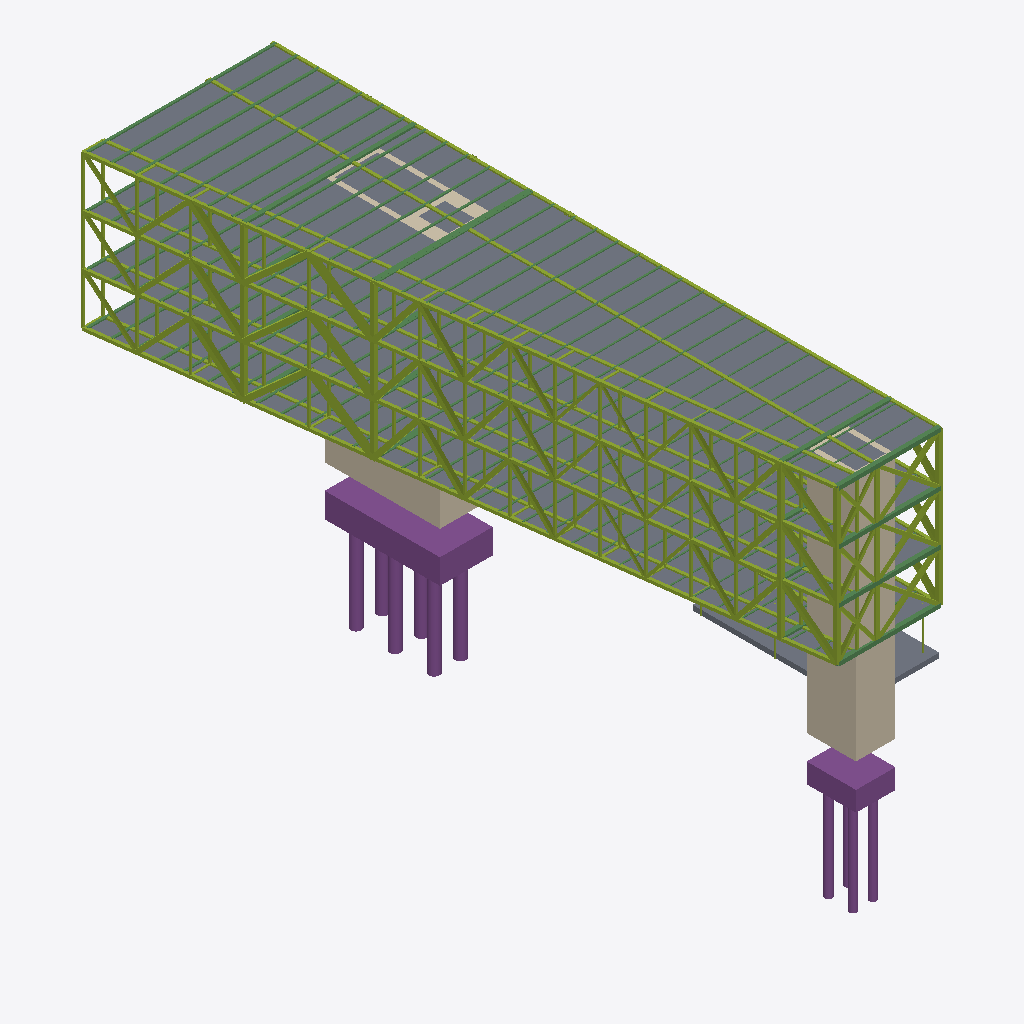
Isometric view of an IFC building model (IFC-SPF (STEP), schema IFC4, length unit metre), seen from the south-west, elements coloured by IFC class (only those large enough to see are counted): 144 beams (green), 129 members (olive), 10 piles (purple), 5 slabs (grey), 2 walls (beige), 2 footings (purple).
Extent 11.7 m × 40.7 m × 23.6 m (x, y, z). Storeys (7): Cimentacion at -1.50 m; PB at 0.00 m; Altillo-Lab at 2.90 m; P1 at 5.75 m; P2 at 8.83 m; P3 at 11.92 m; PC at 15.00 m. Elements (410): 231 IfcMember, 160 IfcBeam, 10 IfcPile, 5 IfcSlab, 2 IfcFooting, 2 IfcWall.

HEADER;
FILE_DESCRIPTION(('ViewDefinition [CoordinationView]'),'2;1');
FILE_NAME('','2026-06-20T11:03:27',(''),(''),'IfcOpenShell 0.8.5-1c5b825','IfcOpenShell 0.8.5-1c5b825','');
FILE_SCHEMA(('IFC4'));
ENDSEC;
DATA;
#1=IFCPROJECT('1GRArieMn0uBkhLtyItOxA',$,'Decopak HQ - Variante B v3 OPTIMIZADO (EC3)',$,$,$,$,(#8),#3);
#10=IFCSITE('2hdKc3mNnETfRpQZ9jeM3y',$,'Rubi (Barcelona)',$,$,$,$,$,$,$,$,$,$,$);
#11=IFCBUILDING('3n4QjnUt91Yfve___Q1Ojx',$,'HQ',$,$,$,$,$,$,$,$,$);
#14=IFCBUILDINGSTOREY('0E42knZBb7B8FQAY0b7hlN',$,'Cimentacion',$,$,$,$,$,$,-1.5);
#16=IFCBUILDINGSTOREY('1HaLhTQHHE_vP_lQi51VRc',$,'PB',$,$,$,$,$,$,0.0);
#17=IFCBUILDINGSTOREY('00mABd3cr3HwLaFbu7MGfS',$,'Altillo-Lab',$,$,$,$,$,$,2.9);
#18=IFCBUILDINGSTOREY('3Oxz9NyoPDjhrVneswCKeS',$,'P1',$,$,$,$,$,$,5.75);
#19=IFCBUILDINGSTOREY('379kBgoVfAPxbQ5Y$uCwrZ',$,'P2',$,$,$,$,$,$,8.833);
#20=IFCBUILDINGSTOREY('1mqTqUrcPEk9f6h$34E9jW',$,'P3',$,$,$,$,$,$,11.917);
#21=IFCBUILDINGSTOREY('16KWQxliz2KAY6vP4tlwtO',$,'PC',$,$,$,$,$,$,15.0);
#3063=IFCSLAB('2gvJtxrj5AEu_HmM1j544g',$,'Losa CLT cassette',$,$,#5714,#3062,$,.FLOOR.);
#2461=IFCSLAB('3D1DThm1bE1whBIgZuqeXP',$,'Losa CLT cassette',$,$,#4792,#2460,$,.FLOOR.);
#2762=IFCSLAB('3vJpgmNt91CxF8hZ3ZZFSm',$,'Losa CLT cassette',$,$,#5393,#2761,$,.FLOOR.);
#2160=IFCSLAB('2nD0SCKefFrxmxtrkPakpP',$,'Losa CLT cassette',$,$,#4466,#2159,$,.FLOOR.);
#3585=IFCWALL('1z4leqG3vDN8LcBS5Gt2mY',$,'NC-Lab (HA e=0,30)',$,$,#5745,#3584,$,$);
#3689=IFCFOOTING('3L7MNJHt94Xx0uj2I9N8yh',$,'Encepado NC-Vest (6 D65)',$,$,#5842,#3688,$,.PILE_CAP.);
#3608=IFCWALL('2E6l39sNH5CuanUykr43QZ',$,'NC-Vest (HA e=0,30)',$,$,#5740,#3607,$,$);
#99=IFCMEMBER('17eBxUQRf8hewt0Wth_v0j',$,'Cajon O cordon ext',$,$,#5654,#98,$,.CHORD.);
#45=IFCMEMBER('0IoFYODtP8KQejUIsJsMdv',$,'Cajon O cordon ext',$,$,#4501,#44,$,.CHORD.);
#81=IFCMEMBER('3_8Ykr965CCRAQk$B5sj1U',$,'Cajon O cordon ext',$,$,#5168,#80,$,.CHORD.);
#63=IFCMEMBER('2xjoy6J2n9$wp4CVH1pboQ',$,'Cajon O cordon ext',$,$,#4757,#62,$,.CHORD.);
#3702=IFCFOOTING('3OaFwF96rFGxiW_BXsbhXU',$,'Encepado NC-Lab (4 D45)',$,$,#5817,#3701,$,.PILE_CAP.);
#108=IFCMEMBER('3NbdWbUErEhhtUiWHYedkj',$,'Cajon O cordon int',$,$,#5639,#107,$,.CHORD.);
#1132=IFCMEMBER('1701ymPfn10gNQXMSPTTQw',$,'Cercha E cordon',$,$,#5554,#1131,$,.CHORD.);
#3621=IFCSLAB('1oAc_TXRrClQIaUZ3jOgv5',$,'Altillo Lab (sala formacion)',$,$,#5781,#3620,$,.FLOOR.);
#1717=IFCMEMBER('2cVntKWTz7U9Rd$hc8WVaT',$,'Alma C cordon',$,$,#5619,#1716,$,.CHORD.);
#90=IFCMEMBER('14VsDEaQTEjvBr3ngZj5Ob',$,'Cajon O cordon int',$,$,#5288,#89,$,.CHORD.);
#72=IFCMEMBER('22RYVBqf17DAZZ7RIaofue',$,'Cajon O cordon int',$,$,#4727,#71,$,.CHORD.);
#54=IFCMEMBER('2xl53EWU55zQDCa2p6s_ZE',$,'Cajon O cordon int',$,$,#3841,#53,$,.CHORD.);
#3710=IFCPILE('2e2WBPzXnByxu4DOz0EPX8',$,'Pilote D65 NC-Vest (a UG3)',$,$,#5837,#3709,$,.BORED.,$);
#3726=IFCPILE('2u$IgnQ3r2nOwrYAaolpUB',$,'Pilote D65 NC-Vest (a UG3)',$,$,#5832,#3725,$,.BORED.,$);
#3742=IFCPILE('1a619sNHj6SeWVMieqiHMX',$,'Pilote D65 NC-Vest (a UG3)',$,$,#5792,#3741,$,.BORED.,$);
#3144=IFCMEMBER('2DTFyWwOT1tBsgWbqA5BmG',$,'Conexion montante',$,$,#4446,#3143,$,.POST.);
#3718=IFCPILE('3VHEDGlfT0sggexJ1djg7Z',$,'Pilote D65 NC-Vest (a UG3)',$,$,#5812,#3717,$,.BORED.,$);
#3351=IFCMEMBER('29MTOyyXH5WRSO70g8jySO',$,'Conexion montante',$,$,#4441,#3350,$,.POST.);
#3549=IFCMEMBER('3M5TLK7FzFqfAmSyY0o3Jd',$,'Conexion montante',$,$,#3796,#3548,$,.POST.);
#3162=IFCMEMBER('0O39EbgwzDU8RfnCRJMLfj',$,'Conexion montante',$,$,#4636,#3161,$,.POST.);
#3450=IFCMEMBER('2fLMUZP5fAAwMICNGLyzGF',$,'Conexion montante',$,$,#4296,#3449,$,.POST.);
#3774=IFCPILE('0$XlNNJcv4pf4281$o7djH',$,'Pilote D45 NC-Lab (a UG3)',$,$,#5827,#3773,$,.BORED.,$);
#3758=IFCPILE('1sgFQuajX25R12AAkyAGnC',$,'Pilote D45 NC-Lab (a UG3)',$,$,#5787,#3757,$,.BORED.,$);
#3766=IFCPILE('2UW2SsCuPBawRGllqzDOn2',$,'Pilote D45 NC-Lab (a UG3)',$,$,#5802,#3765,$,.BORED.,$);
#979=IFCMEMBER('104eHLs0bAQR6DjZ5$uiOZ',$,'Cajon O diagonal',$,$,#4917,#978,$,.BRACE.);
#970=IFCMEMBER('1q6EI_FfDBMQJnPOqpy9C$',$,'Cajon O diagonal',$,$,#4191,#969,$,.BRACE.);
#988=IFCMEMBER('0riNk3l_b5S9H0jV6LLyea',$,'Cajon O diagonal',$,$,#5403,#987,$,.BRACE.);
#3153=IFCMEMBER('3sb21z4gD9kR9ZGrnjPo4L',$,'Conexion montante',$,$,#3801,#3152,$,.POST.);
#1024=IFCMEMBER('32y5rdZij4RfHqU9$yBulb',$,'Cajon O diagonal',$,$,#4516,#1023,$,.BRACE.);
#1042=IFCMEMBER('36Th6K6VL84PrPDF9XRx6e',$,'Cajon O diagonal',$,$,#5133,#1041,$,.BRACE.);
#1033=IFCMEMBER('3dUqBbJjPE_viOrAHS$XuV',$,'Cajon O diagonal',$,$,#4667,#1032,$,.BRACE.);
#3734=IFCPILE('2Ji5TJbFnAaR0O00LerP4k',$,'Pilote D65 NC-Vest (a UG3)',$,$,#5822,#3733,$,.BORED.,$);
#3750=IFCPILE('0kRrCKofn59OV_viQhSn9g',$,'Pilote D65 NC-Vest (a UG3)',$,$,#5807,#3749,$,.BORED.,$);
#3050=IFCBEAM('0jFGte1zH1Au3SWX0kS7f2',$,'Costilla cassette',$,$,#5684,#3049,$,.JOIST.);
#3041=IFCBEAM('0u9KEeDOjCMwWAlsIbFSzC',$,'Costilla cassette',$,$,#5699,#3040,$,.JOIST.);
#3023=IFCBEAM('2xTxSTLcr84QzUAtTSXxRK',$,'Costilla cassette',$,$,#5444,#3022,$,.JOIST.);
#3032=IFCBEAM('2xIglyF8L8gRIUubi9Tbwe',$,'Costilla cassette',$,$,#5434,#3031,$,.JOIST.);
#3531=IFCBEAM('2SUIbLAaHCPvjxFfhSYEyP',$,'Conexion dintel O',$,$,#5484,#3530,$,.BEAM.);
#704=IFCMEMBER('10ZeLtvPT6OxUKdxXu8kIX',$,'Cajon O diagonal',$,$,#4847,#703,$,.BRACE.);
#713=IFCMEMBER('3cgMURAe5Fnez$Mq6CsEST',$,'Cajon O diagonal',$,$,#5278,#712,$,.BRACE.);
#695=IFCMEMBER('3MtLkdLdnBGg3Rw9PHaDXo',$,'Cajon O diagonal',$,$,#3986,#694,$,.BRACE.);
#3014=IFCBEAM('1ooqd$agLBhvmxX5ITZKBj',$,'Costilla cassette',$,$,#5464,#3013,$,.JOIST.);
#915=IFCMEMBER('0GJ23lD$D1lR4p4WXsrtc3',$,'Cajon O diagonal',$,$,#4621,#914,$,.BRACE.);
#3005=IFCBEAM('3eKdMYKlD45P$APzir8JzZ',$,'Costilla cassette',$,$,#5509,#3004,$,.JOIST.);
#924=IFCMEMBER('3MYDOEZ3T2jO2qpWz_A0ll',$,'Cajon O diagonal',$,$,#4912,#923,$,.BRACE.);
#933=IFCMEMBER('2pwE0ChEf2x9jDCjO11Tdr',$,'Cajon O diagonal',$,$,#5093,#932,$,.BRACE.);
#2996=IFCBEAM('3ryO4a0yX05R$TpI5AG1z7',$,'Costilla cassette',$,$,#5534,#2995,$,.JOIST.);
#2987=IFCBEAM('0lUR7_TJb9eRYIQGsYvFjV',$,'Costilla cassette',$,$,#5584,#2986,$,.JOIST.);
#658=IFCMEMBER('3Qg6i5PDvBthllNLEQTjGb',$,'Cajon O montante ext',$,$,#4566,#657,$,.POST.);
#298=IFCMEMBER('1JIeJYcT9C2hP2O7kly5_G',$,'Cajon O montante ext',$,$,#4286,#297,$,.POST.);
#2978=IFCBEAM('3Tk9aJci9BbBFWXtvLaHQ9',$,'Costilla cassette',$,$,#5614,#2977,$,.JOIST.);
#334=IFCMEMBER('1BDLOzQnj5TAJKtxVdZz3i',$,'Cajon O montante ext',$,$,#4401,#333,$,.POST.);
#262=IFCMEMBER('2IQlwYrq18qgJcds6ZDvYH',$,'Cajon O montante ext',$,$,#4356,#261,$,.POST.);
#622=IFCMEMBER('30$AZ3es508AB8Jjj6CWgF',$,'Cajon O montante ext',$,$,#3821,#621,$,.POST.);
#190=IFCMEMBER('27zFLBhdj8ufowBvZsL2M8',$,'Cajon O montante ext',$,$,#4511,#189,$,.POST.);
#406=IFCMEMBER('3HEzlOBWP1bveM1a_Ct7ZC',$,'Cajon O montante ext',$,$,#4056,#405,$,.POST.);
#370=IFCMEMBER('2AAPcqMvz3BfWQN9wqkol9',$,'Cajon O montante ext',$,$,#4141,#369,$,.POST.);
#226=IFCMEMBER('2tkCSqMfz7JxZwmT$UPxGj',$,'Cajon O montante ext',$,$,#4631,#225,$,.POST.);
#3135=IFCBEAM('1dEfcW_arBqBPB$WT72g9C',$,'Conexion dintel E',$,$,#5514,#3134,$,.BEAM.);
#514=IFCMEMBER('03M$LGRYDBdBOR0u6C08jR',$,'Cajon O montante ext',$,$,#4086,#513,$,.POST.);
#442=IFCMEMBER('3C6e5v7fvDVeaOqTyIuuaC',$,'Cajon O montante ext',$,$,#4006,#441,$,.POST.);
#2969=IFCBEAM('1Nql_xG2v8uPaFUGsNEmIq',$,'Costilla cassette',$,$,#5629,#2968,$,.JOIST.);
#1015=IFCMEMBER('3wloE9ejD8tBAsySKFJgRM',$,'Cajon O diagonal',$,$,#5368,#1014,$,.BRACE.);
#997=IFCMEMBER('1$3DaPUcX958Ghbqre51MP',$,'Cajon O diagonal',$,$,#3941,#996,$,.BRACE.);
#1006=IFCMEMBER('39t31OTMrATurwdIMXjb54',$,'Cajon O diagonal',$,$,#4817,#1005,$,.BRACE.);
#2960=IFCBEAM('23w8cLMK13zxETh3YnvQD7',$,'Costilla cassette',$,$,#5679,#2959,$,.JOIST.);
#3261=IFCMEMBER('1zko6b8vz6$h7aT$kRMSSz',$,'Conexion diagonal',$,$,#5183,#3260,$,.BRACE.);
#861=IFCMEMBER('2KW3uAuTTE9xe$OPdQtVFP',$,'Cajon O diagonal',$,$,#4106,#860,$,.BRACE.);
#879=IFCMEMBER('0Rt6tSWSXEugAoY2RDAxjC',$,'Cajon O diagonal',$,$,#5333,#878,$,.BRACE.);
#751=IFCMEMBER('09e$k_$pT2O9bJL_gypLZ2',$,'Cajon O diagonal',$,$,#4331,#750,$,.BRACE.);
#760=IFCMEMBER('04stc1x4nA7u5piVkaAa8J',$,'Cajon O diagonal',$,$,#4957,#759,$,.BRACE.);
#870=IFCMEMBER('2RR6Blys92dwiw2bCZhPeo',$,'Cajon O diagonal',$,$,#4877,#869,$,.BRACE.);
#3225=IFCMEMBER('1lwSnoFb93Evcjp60r2MJ4',$,'Conexion diagonal',$,$,#4316,#3224,$,.BRACE.);
#769=IFCMEMBER('3bVc$jIxL99hfahIqViEnO',$,'Cajon O diagonal',$,$,#5068,#768,$,.BRACE.);
#2951=IFCBEAM('1ZvazRTSPAMukJhdDDEEN8',$,'Costilla cassette',$,$,#5674,#2950,$,.JOIST.);
#3243=IFCMEMBER('1BMQ2fk2jFYAzLrJGhdOYZ',$,'Conexion diagonal',$,$,#4647,#3242,$,.BRACE.);
#3117=IFCBEAM('2f$SfEEinAQ93U2QKncYyw',$,'Conexion dintel E',$,$,#5358,#3116,$,.BEAM.);
#3099=IFCBEAM('2gt$Y6UIH4XxZRx_0hx52H',$,'Conexion dintel E',$,$,#4897,#3098,$,.BEAM.);
#3081=IFCBEAM('2bUzlePLP2sBm_0cKXAmvU',$,'Conexion dintel E',$,$,#4586,#3080,$,.BEAM.);
#2942=IFCBEAM('2XGhJJBeL03R9n6sDCm0GZ',$,'Costilla cassette',$,$,#5694,#2941,$,.JOIST.);
#127=IFCMEMBER('1VGQXvUkXFhBQxKg00sVYK',$,'Cajon O montante int',$,$,#4611,#126,$,.POST.);
#2933=IFCBEAM('1yvt5Dwfz7TBayYlRXuxww',$,'Costilla cassette',$,$,#5709,#2932,$,.JOIST.);
#1078=IFCMEMBER('1V7FwF6Qn8Cfi4PmhJcmQi',$,'Cajon O diagonal',$,$,#4211,#1077,$,.BRACE.);
#1087=IFCMEMBER('1mBsI4R_T50gjWeL2JXkVa',$,'Cajon O diagonal',$,$,#4842,#1086,$,.BRACE.);
#1096=IFCMEMBER('2dfVbpIdH808Y0UIbIuWVp',$,'Cajon O diagonal',$,$,#5283,#1095,$,.BRACE.);
#2924=IFCBEAM('2uAiDnM4XCMvoHzsOu2VwU',$,'Costilla cassette',$,$,#5729,#2923,$,.JOIST.);
#2915=IFCBEAM('2jst_6lo99f9XHIn7OSw_X',$,'Costilla cassette',$,$,#5504,#2914,$,.JOIST.);
#2906=IFCBEAM('0Oh5MUJkXDr9aiGPiXYtJd',$,'Costilla cassette',$,$,#5529,#2905,$,.JOIST.);
#3432=IFCBEAM('35H$dGcATBJRZEtq$$hKqe',$,'Conexion dintel O',$,$,#5524,#3431,$,.BEAM.);
#3540=IFCBEAM('3OsOjLiJX7u8yLP5Xc1nQl',$,'Conexion dintel E',$,$,#5549,#3539,$,.BEAM.);
#3342=IFCBEAM('13NnAIAxj8aOT4oXNVCxmk',$,'Conexion dintel E',$,$,#5449,#3341,$,.BEAM.);
#586=IFCMEMBER('0AOu480sv2FQPVlq3cLhnz',$,'Cajon O montante ext',$,$,#3866,#585,$,.POST.);
#961=IFCMEMBER('2HP$0aJDP2SxAztKhkJawt',$,'Cajon O diagonal',$,$,#5208,#960,$,.BRACE.);
#943=IFCMEMBER('36BU9XHqPC5OFGFKXVFY1U',$,'Cajon O diagonal',$,$,#3861,#942,$,.BRACE.);
#952=IFCMEMBER('3wHrEtDLLFI9OTm5Y44MH8',$,'Cajon O diagonal',$,$,#4772,#951,$,.BRACE.);
#2897=IFCBEAM('3jdpZYKAL96vop2JKISJJo',$,'Costilla cassette',$,$,#5559,#2896,$,.JOIST.);
#3782=IFCPILE('3Bo89qSAz5cPBSWiSLhTvj',$,'Pilote D45 NC-Lab (a UG3)',$,$,#5797,#3781,$,.BORED.,$);
#2888=IFCBEAM('39AIL3dLr5O9sWrWSavXFZ',$,'Costilla cassette',$,$,#5579,#2887,$,.JOIST.);
#559=IFCMEMBER('1CWuVfqEz6kvyOSBZGIi3c',$,'Cajon O montante int',$,$,#4171,#558,$,.POST.);
#2879=IFCBEAM('3_$Jxz14TFbucwGU1Wjoe8',$,'Costilla cassette',$,$,#5589,#2878,$,.JOIST.);
#3189=IFCMEMBER('19RwxFRV94WR661TAxIO4c',$,'Conexion diagonal',$,$,#4987,#3188,$,.BRACE.);
#3207=IFCMEMBER('3c22gL8XL0ROLaE7i6c73E',$,'Conexion diagonal',$,$,#5153,#3206,$,.BRACE.);
#3171=IFCMEMBER('1ayISYJVnD0RepIZkceAH4',$,'Conexion diagonal',$,$,#4031,#3170,$,.BRACE.);
#1051=IFCMEMBER('1lwT$mERn4z8V8kg1ntBT6',$,'Cajon O diagonal',$,$,#4256,#1050,$,.BRACE.);
#1069=IFCMEMBER('2ZWSKZ$395xO2U_6kTmwfs',$,'Cajon O diagonal',$,$,#5108,#1068,$,.BRACE.);
#1060=IFCMEMBER('2c3aK5fJf0Q8H0Kf0j2$5W',$,'Cajon O diagonal',$,$,#5027,#1059,$,.BRACE.);
#3126=IFCBEAM('3UqHBSMW52v93_tfEIxo8R',$,'Conexion dintel O',$,$,#5544,#3125,$,.BEAM.);
#906=IFCMEMBER('0f0O$I9kj2tQccT6o7qMb8',$,'Cajon O diagonal',$,$,#5313,#905,$,.BRACE.);
#888=IFCMEMBER('3zpSjySdb3Qgp2pVVt3kHu',$,'Cajon O diagonal',$,$,#3846,#887,$,.BRACE.);
#897=IFCMEMBER('2k9sM2UGfCt9VB$edBlXHL',$,'Cajon O diagonal',$,$,#4762,#896,$,.BRACE.);
#631=IFCMEMBER('1o3kLZLjbEKgrCEGa7Nlv0',$,'Cajon O montante int',$,$,#4221,#630,$,.POST.);
#723=IFCMEMBER('2sgKi8icr6n8XBwByTDAzf',$,'Cajon O diagonal',$,$,#4261,#722,$,.BRACE.);
#741=IFCMEMBER('05CdoGwEzAaueScwL9X1rH',$,'Cajon O diagonal',$,$,#5308,#740,$,.BRACE.);
#343=IFCMEMBER('1f$P9u_0vF9eaSucpcl6R$',$,'Cajon O montante int',$,$,#4596,#342,$,.POST.);
#732=IFCMEMBER('1v6Mp6jgr8cwy3qZc9m1Wr',$,'Cajon O diagonal',$,$,#4867,#731,$,.BRACE.);
#271=IFCMEMBER('0t82wDGJz5sObJVGXZR2ZZ',$,'Cajon O montante int',$,$,#3911,#270,$,.POST.);
#2870=IFCBEAM('026K$be1LDmxBaXnbQPx4Y',$,'Costilla cassette',$,$,#5634,#2869,$,.JOIST.);
#2861=IFCBEAM('3CwATFKPXFqxvX1Fd$jH_6',$,'Costilla cassette',$,$,#5669,#2860,$,.JOIST.);
#2852=IFCBEAM('08IeAcu65BRBDOT0_Gq49l',$,'Costilla cassette',$,$,#5689,#2851,$,.JOIST.);
#806=IFCMEMBER('0MeFB3zFvD7v8LbXpCd2Gp',$,'Cajon O diagonal',$,$,#4341,#805,$,.BRACE.);
#824=IFCMEMBER('3iADpvZw5FwO9tW6AFjwug',$,'Cajon O diagonal',$,$,#5328,#823,$,.BRACE.);
#815=IFCMEMBER('1Qru7IH4HDkuJexC82vD2u',$,'Cajon O diagonal',$,$,#4872,#814,$,.BRACE.);
#199=IFCMEMBER('0obTj9bMr1HQhoAA$_b0pt',$,'Cajon O montante int',$,$,#3856,#198,$,.POST.);
#307=IFCMEMBER('3HiQm3dVj4A87yKyj01R3m',$,'Cajon O montante int',$,$,#4486,#306,$,.POST.);
#3333=IFCBEAM('0mDf0qEEn0kQpJpT1CE_cW',$,'Conexion dintel O',$,$,#5519,#3332,$,.BEAM.);
#3441=IFCBEAM('3iANysAy5F5P0qmzRxMiVU',$,'Conexion dintel E',$,$,#5499,#3440,$,.BEAM.);
#3252=IFCMEMBER('2vufFHzHXDoQ6qLepKKddJ',$,'Conexion diagonal',$,$,#4742,#3251,$,.BRACE.);
#3270=IFCMEMBER('05wImd_tb0LRcSUJ7rgx4F',$,'Conexion diagonal',$,$,#5038,#3269,$,.BRACE.);
#3234=IFCMEMBER('2Aa8E$1xv7QvzqNNY7yMRy',$,'Conexion diagonal',$,$,#4461,#3233,$,.BRACE.);
#487=IFCMEMBER('0aO8m0H3bDugaIZzSnpUlV',$,'Cajon O montante int',$,$,#4121,#486,$,.POST.);
#667=IFCMEMBER('2QUFKCZ_572v$9SrbFAxtN',$,'Cajon O montante int',$,$,#3951,#666,$,.POST.);
#3072=IFCBEAM('3lig7S52D9bgsfW6AA6yJV',$,'Conexion dintel O',$,$,#4391,#3071,$,.BEAM.);
#3090=IFCBEAM('1YaZKRY91EFuY_K8ll5TVP',$,'Conexion dintel O',$,$,#4722,#3089,$,.BEAM.);
#3108=IFCBEAM('1ofsQAhnb4RuhffF3TZQ8l',$,'Conexion dintel O',$,$,#5243,#3107,$,.BEAM.);
#2834=IFCBEAM('0RwUIUkD5FRxnufBznY8Vq',$,'Costilla cassette',$,$,#5724,#2833,$,.JOIST.);
#2843=IFCBEAM('3PZaygiADBq8MpEK2p$qvC',$,'Costilla cassette',$,$,#5704,#2842,$,.JOIST.);
#2825=IFCBEAM('09d0exMTv1ivPua238_EAb',$,'Costilla cassette',$,$,#5439,#2824,$,.JOIST.);
#379=IFCMEMBER('3l4r3HG1DCCAYPZe3P0Q46',$,'Cajon O montante int',$,$,#4531,#378,$,.POST.);
#235=IFCMEMBER('2E83mIRNn3i803OInxpigW',$,'Cajon O montante int',$,$,#4576,#234,$,.POST.);
#2816=IFCBEAM('0JdlDf8vjAgA3JqPyfoSpz',$,'Costilla cassette',$,$,#5459,#2815,$,.JOIST.);
#1303=IFCMEMBER('3SaK6CjFr5F8s5jKI6oYTq',$,'Cercha E diagonal',$,$,#5088,#1302,$,.BRACE.);
#1285=IFCMEMBER('2CvT$jFDT7ef_C1DKJLQ8B',$,'Cercha E diagonal',$,$,#4376,#1284,$,.BRACE.);
#1294=IFCMEMBER('0XPaOsDnT66hmfJuc4KFX9',$,'Cercha E diagonal',$,$,#4997,#1293,$,.BRACE.);
#2807=IFCBEAM('0s8iceJej3TvmLgW8gMwDB',$,'Costilla cassette',$,$,#5474,#2806,$,.JOIST.);
#415=IFCMEMBER('1dW4eMAULB7x$XPYTrVMKg',$,'Cajon O montante int',$,$,#4236,#414,$,.POST.);
#2798=IFCBEAM('1mTk8GT4X2RgQMdBBQuDFw',$,'Costilla cassette',$,$,#5539,#2797,$,.JOIST.);
#2789=IFCBEAM('2T2RgxW9n8qexOgNX2qlp3',$,'Costilla cassette',$,$,#5574,#2788,$,.JOIST.);
#3216=IFCMEMBER('1rqiwW$rn5kA0E2K8xlnds',$,'Conexion diagonal',$,$,#5248,#3215,$,.BRACE.);
#163=IFCMEMBER('2mU0ZZrzX8HPreOFy_rx4$',$,'Cajon O montante int',$,$,#3936,#162,$,.POST.);
#3198=IFCMEMBER('3S2fJb2G1Fj8vbH4AKt5hO',$,'Conexion diagonal',$,$,#4712,#3197,$,.BRACE.);
#3180=IFCMEMBER('1CZvIiWJ579O9pQaW0iDoy',$,'Conexion diagonal',$,$,#4201,#3179,$,.BRACE.);
#2780=IFCBEAM('20dffCFdz8jOAsYXbTfhOx',$,'Costilla cassette',$,$,#5609,#2779,$,.JOIST.);
#779=IFCMEMBER('0pS0ug3tb7bvp2QDPIee9z',$,'Cajon O diagonal',$,$,#4361,#778,$,.BRACE.);
#797=IFCMEMBER('3bHmXfPpL2DAyG4uGsIiGt',$,'Cajon O diagonal',$,$,#5148,#796,$,.BRACE.);
#788=IFCMEMBER('1J7y1zIDDDlx9WKY0FjVIF',$,'Cajon O diagonal',$,$,#4982,#787,$,.BRACE.);
#451=IFCMEMBER('2TI2GW08n3vw5XAQ_W1qk7',$,'Cajon O montante int',$,$,#4366,#450,$,.POST.);
#523=IFCMEMBER('3DHrM92Hn5MB1LkdRKKR44',$,'Cajon O montante int',$,$,#4046,#522,$,.POST.);
#834=IFCMEMBER('0W2pr$BNH4xelMKKRuF$rI',$,'Cajon O diagonal',$,$,#4371,#833,$,.BRACE.);
#852=IFCMEMBER('36uLLGLWX649M6W0iEbGsP',$,'Cajon O diagonal',$,$,#5083,#851,$,.BRACE.);
#843=IFCMEMBER('1FehnQOULAvRHFHpJaEL8K',$,'Cajon O diagonal',$,$,#4992,#842,$,.BRACE.);
#595=IFCMEMBER('2iX6kdz_f4D8pH9eJiavS1',$,'Cajon O montante int',$,$,#4101,#594,$,.POST.);
#2147=IFCBEAM('2jqxay5iDDZe5lwxMoTean',$,'Costilla cassette',$,$,#3811,#2146,$,.JOIST.);
#2749=IFCBEAM('2ipJ4eZcTEmhEI4eRkX0Lx',$,'Costilla cassette',$,$,#5258,#2748,$,.JOIST.);
#2448=IFCBEAM('3jgU2yWwDCjRVmdMg1c540',$,'Costilla cassette',$,$,#4677,#2447,$,.JOIST.);
#3477=IFCBEAM('1gY82NMcTAYvikSgMb2pC7',$,'Conexion dintel O',$,$,#3996,#3476,$,.BEAM.);
#3513=IFCBEAM('0PjdtwtAD0cvxqKOoW6IgX',$,'Conexion dintel O',$,$,#5363,#3512,$,.BEAM.);
#3495=IFCBEAM('0cQcV$jIT6Tu8JuFDS8mtx',$,'Conexion dintel O',$,$,#4922,#3494,$,.BEAM.);
#2138=IFCBEAM('2JTK3jC1D4yPGEDfZDVECo',$,'Costilla cassette',$,$,#4301,#2137,$,.JOIST.);
#2439=IFCBEAM('2HhKeSd1HFxeqj5tEf945s',$,'Costilla cassette',$,$,#4697,#2438,$,.JOIST.);
#2740=IFCBEAM('3nfIkQxhbFHRxb$0Bzzw4s',$,'Costilla cassette',$,$,#5293,#2739,$,.JOIST.);
#2120=IFCBEAM('2DypGp7UnFbxJqChGygsus',$,'Costilla cassette',$,$,#3871,#2119,$,.JOIST.);
#2421=IFCBEAM('2YcXaEaMrEqQi3K2deG9c6',$,'Costilla cassette',$,$,#4902,#2420,$,.JOIST.);
#2722=IFCBEAM('2JlOm68aL60QryAKgsbVp0',$,'Costilla cassette',$,$,#5103,#2721,$,.JOIST.);
#2385=IFCBEAM('203wH7Bw9BnRKAtMa_0R2C',$,'Costilla cassette',$,$,#4642,#2384,$,.JOIST.);
#2686=IFCBEAM('3YYTyvm711IQYeZiDQZTpC',$,'Costilla cassette',$,$,#5048,#2685,$,.JOIST.);
#2083=IFCBEAM('3GImEkb6HDWfZQ7Q7_d5V1',$,'Costilla cassette',$,$,#4456,#2082,$,.JOIST.);
#2713=IFCBEAM('3asqHqA15A5xtJuU4wKuQR',$,'Costilla cassette',$,$,#5423,#2712,$,.JOIST.);
#2110=IFCBEAM('3FUbv6WmnBQO$905HG9pOn',$,'Costilla cassette',$,$,#4026,#2109,$,.JOIST.);
#2412=IFCBEAM('3C3miS7s1BheSiqTtLx_cT',$,'Costilla cassette',$,$,#4832,#2411,$,.JOIST.);
#1114=IFCMEMBER('30180Ffp1BLBR$Zcj$Y3oW',$,'Cercha E cordon',$,$,#4807,#1113,$,.CHORD.);
#1105=IFCMEMBER('02QSaZinf40B$UOx0HPnn0',$,'Cercha E cordon',$,$,#3916,#1104,$,.CHORD.);
#1123=IFCMEMBER('2vGnhDGzj4PR74Kp4rWvb2',$,'Cercha E cordon',$,$,#5238,#1122,$,.CHORD.);
#2101=IFCBEAM('3vk2_gACj36xphr6cDq3Fv',$,'Costilla cassette',$,$,#4251,#2100,$,.JOIST.);
#2074=IFCBEAM('0QEuogLVn8qgXNsEm_tBbQ',$,'Costilla cassette',$,$,#4321,#2073,$,.JOIST.);
#2403=IFCBEAM('3$VqE82on4Fgw2rZm$8QJH',$,'Costilla cassette',$,$,#5012,#2402,$,.JOIST.);
#2704=IFCBEAM('1MpZDPNmHEhO0qxStI5WUS',$,'Costilla cassette',$,$,#5193,#2703,$,.JOIST.);
#2376=IFCBEAM('12J0cvsZ90ee4jT9Y7cQcj',$,'Costilla cassette',$,$,#4947,#2375,$,.JOIST.);
ENDSEC;
